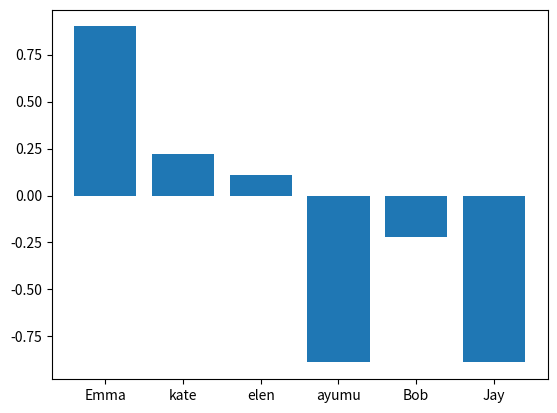

The matplotlib source for this figure:
import matplotlib.pyplot as plt
value_list = {"Emma":0.899999,"kate":0.2222222,"elen":0.111111111,"ayumu":-0.88888888888,"Bob":-0.22222222222,"Jay":-0.8888888888888}
fig = plt.figure()
ax = fig.add_subplot(111)
ax.bar(value_list.keys(),value_list.values())
plt.savefig(r'C:\Users\<user>\Desktop\adobe_project\clone\slack_bot\output.png')
